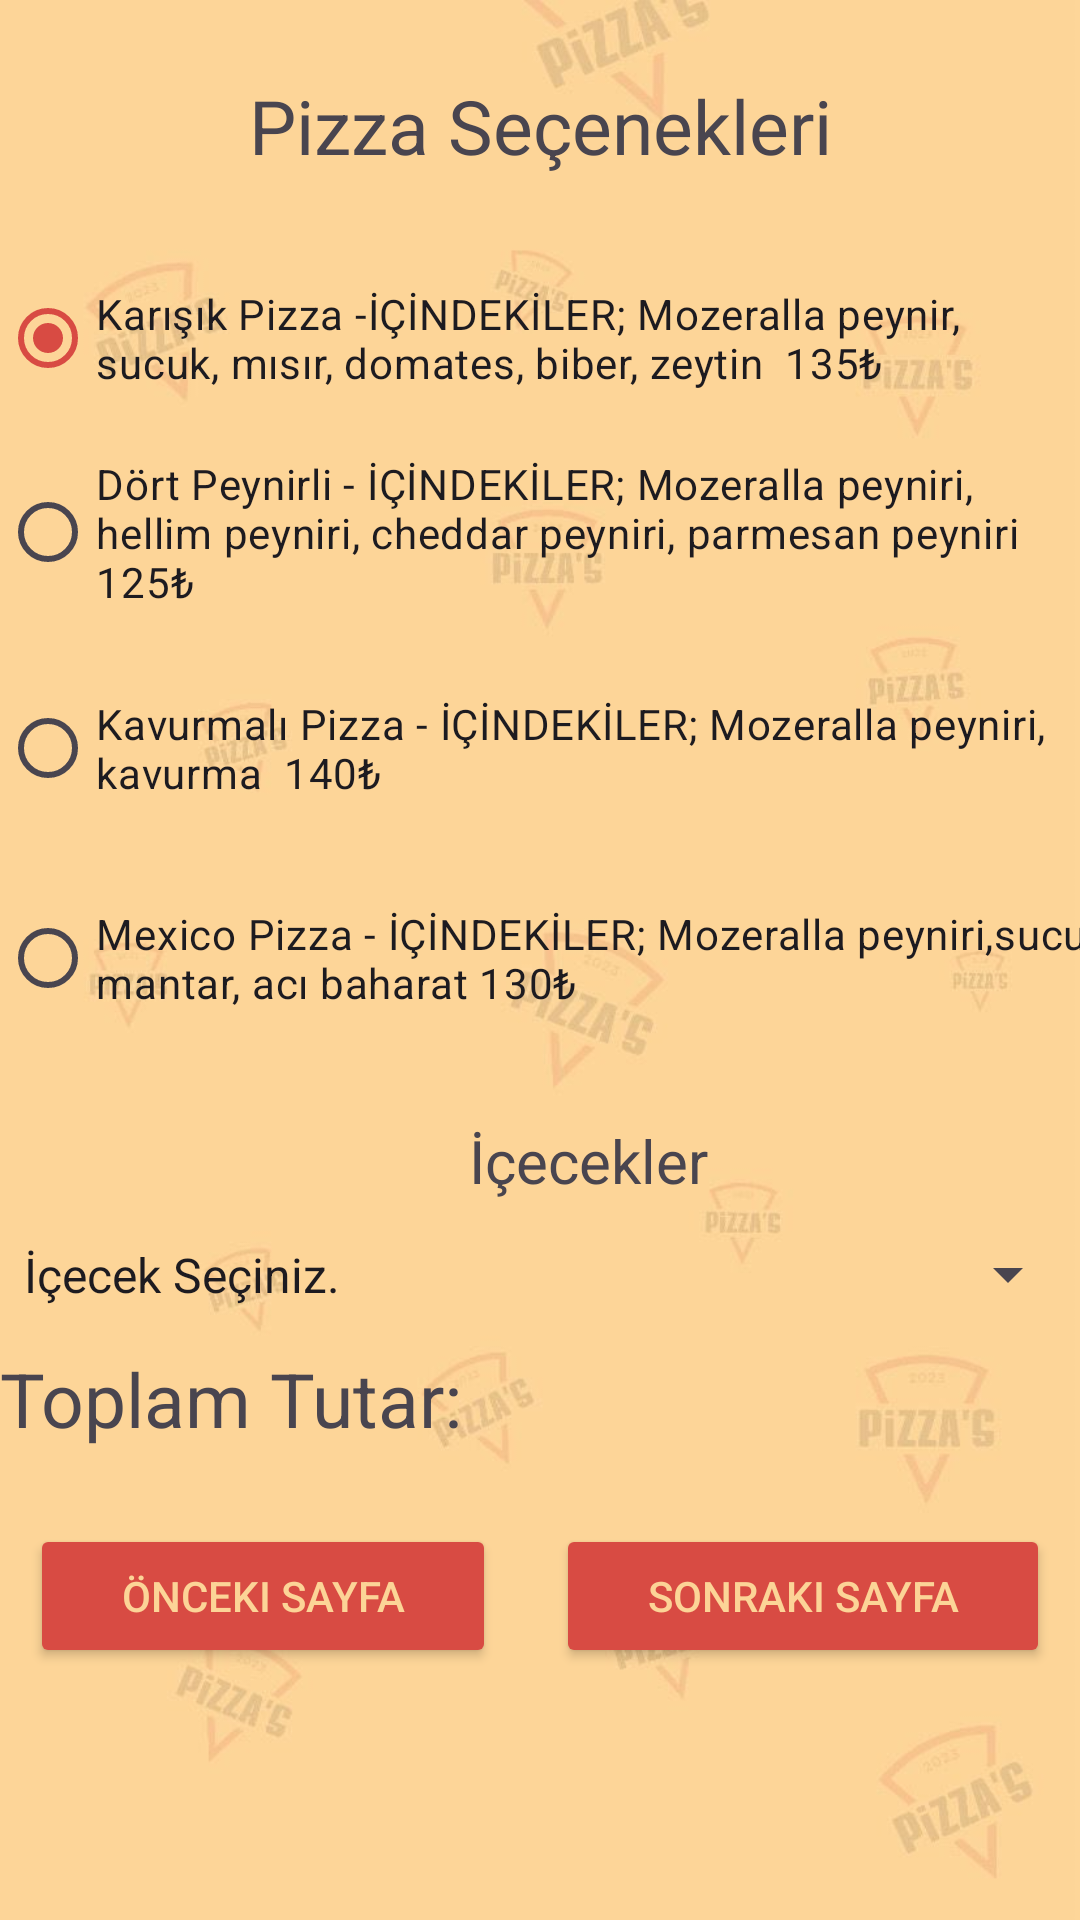

Reconstruct the res/layout file that produces this screen, plus the resources it refers to.
<!-- AndroidManifest.xml: application theme Theme.Pizzas -->
<!-- res/layout/activity_pizza_secenek.xml -->
<?xml version="1.0" encoding="utf-8"?>
<androidx.constraintlayout.widget.ConstraintLayout xmlns:android="http://schemas.android.com/apk/res/android"
    xmlns:app="http://schemas.android.com/apk/res-auto"
    xmlns:tools="http://schemas.android.com/tools"
    android:layout_width="match_parent"
    android:layout_height="match_parent"
    android:background="@drawable/arkapln"

    tools:context=".PizzaSecenek">

    <LinearLayout
        android:id="@+id/linearLayout"
        android:layout_width="match_parent"
        android:layout_height="wrap_content"
        android:orientation="vertical"

        tools:ignore="MissingConstraints">

        <TextView
            android:layout_width="match_parent"
            android:layout_height="wrap_content"
            android:gravity="center"
            android:text="Pizza Seçenekleri"
            android:layout_marginTop="25dp"
            android:textSize="25dp">

        </TextView>

        <RadioGroup
            android:layout_width="wrap_content"
            android:layout_height="wrap_content"
            android:layout_marginTop="30dp"
            android:id="@+id/radioGroup"
            >

            <RadioButton
                android:checked="true"
                android:id="@+id/rb1"
                android:layout_width="match_parent"
                android:layout_height="wrap_content"
                android:tag="135"
                android:text="Karışık Pizza -İÇİNDEKİLER; Mozeralla peynir, sucuk, mısır, domates, biber, zeytin  135₺" />

            <RadioButton
                android:id="@+id/rb2"
                android:layout_width="match_parent"
                android:layout_height="wrap_content"
                android:layout_weight="1"
                android:layout_marginTop="15dp"
                android:tag="125"
                android:text="Dört Peynirli - İÇİNDEKİLER; Mozeralla peyniri, hellim peyniri, cheddar peyniri, parmesan peyniri  125₺" />

            <RadioButton
                android:id="@+id/rb3"
                android:layout_width="wrap_content"
                android:layout_height="62dp"
                android:layout_marginTop="15dp"
                android:tag="140"
                android:text="Kavurmalı Pizza - İÇİNDEKİLER; Mozeralla peyniri, kavurma  140₺" />

            <RadioButton
                android:id="@+id/rb4"
                android:layout_width="379dp"
                android:layout_height="wrap_content"
                android:layout_marginTop="15dp"
                android:tag="130"
                android:text="Mexico Pizza - İÇİNDEKİLER; Mozeralla peyniri,sucuk, mantar, acı baharat 130₺" />
        </RadioGroup>

        <LinearLayout
            android:layout_width="wrap_content"
            android:layout_height="wrap_content"
            android:layout_marginTop="15dp"
            android:orientation="vertical">

            <TextView
                android:layout_width="392dp"
                android:layout_height="wrap_content"
                android:gravity="center"
                android:layout_marginTop="15dp"
                android:text="İçecekler"
                android:textSize="20dp">

            </TextView>

            <Spinner
                android:id="@+id/spinner"
                android:layout_width="match_parent"
                android:layout_height="49dp"
                android:entries="@array/icecekler" />

            <TextView
                android:id="@+id/etf"
                android:layout_width="match_parent"
                android:layout_height="wrap_content"
                android:ems="10"
                android:textSize="25dp"
                android:inputType="text"
                android:text="Toplam Tutar: "/>

        </LinearLayout>


        <LinearLayout
            android:layout_width="match_parent"
            android:layout_height="wrap_content"
            android:orientation="horizontal"
            tools:layout_editor_absoluteX="70dp"
            android:layout_marginTop="15dp"
            tools:layout_editor_absoluteY="144dp">

            <Button
                android:id="@+id/btso"
                android:layout_width="wrap_content"
                android:layout_height="wrap_content"
                android:layout_weight="1"
                app:cornerRadius='10dp'
                android:backgroundTint="#D84B43"
                android:textColor="#FCD497"
                android:layout_margin="10dp"
                android:text="Önceki Sayfa" />

            <Button
                android:id="@+id/btss"
                android:layout_width="wrap_content"
                android:layout_height="wrap_content"
                android:layout_weight="1"
                app:cornerRadius='10dp'
                android:layout_margin="10dp"
                android:backgroundTint="#D84B43"
                android:textColor="#FCD497"
                android:text="Sonraki Sayfa" />

        </LinearLayout>
    </LinearLayout>


</androidx.constraintlayout.widget.ConstraintLayout>
<!-- resources referenced by this layout -->
<resources>
  <array name="icecekler">
          <item>İçecek Seçiniz.</item>
          <item>Coca-Cola + 25₺</item>
          <item>Pepsi + 25₺</item>
          <item>Fanta + 25 ₺</item>
          <item>Sprite + 20₺</item>
          <item>Ayran + 15₺</item>
      </array>
  <!-- drawable arkapln: jpeg bitmap (drawable, 23434 bytes) -->
  <style name="Theme.Pizzas" parent="Base.Theme.Pizzas" />
  <style name="Base.Theme.Pizzas" parent="Theme.Material3.DayNight.NoActionBar">
          
          
          <item name="colorPrimary">#D84B43</item>
      </style>
</resources>
